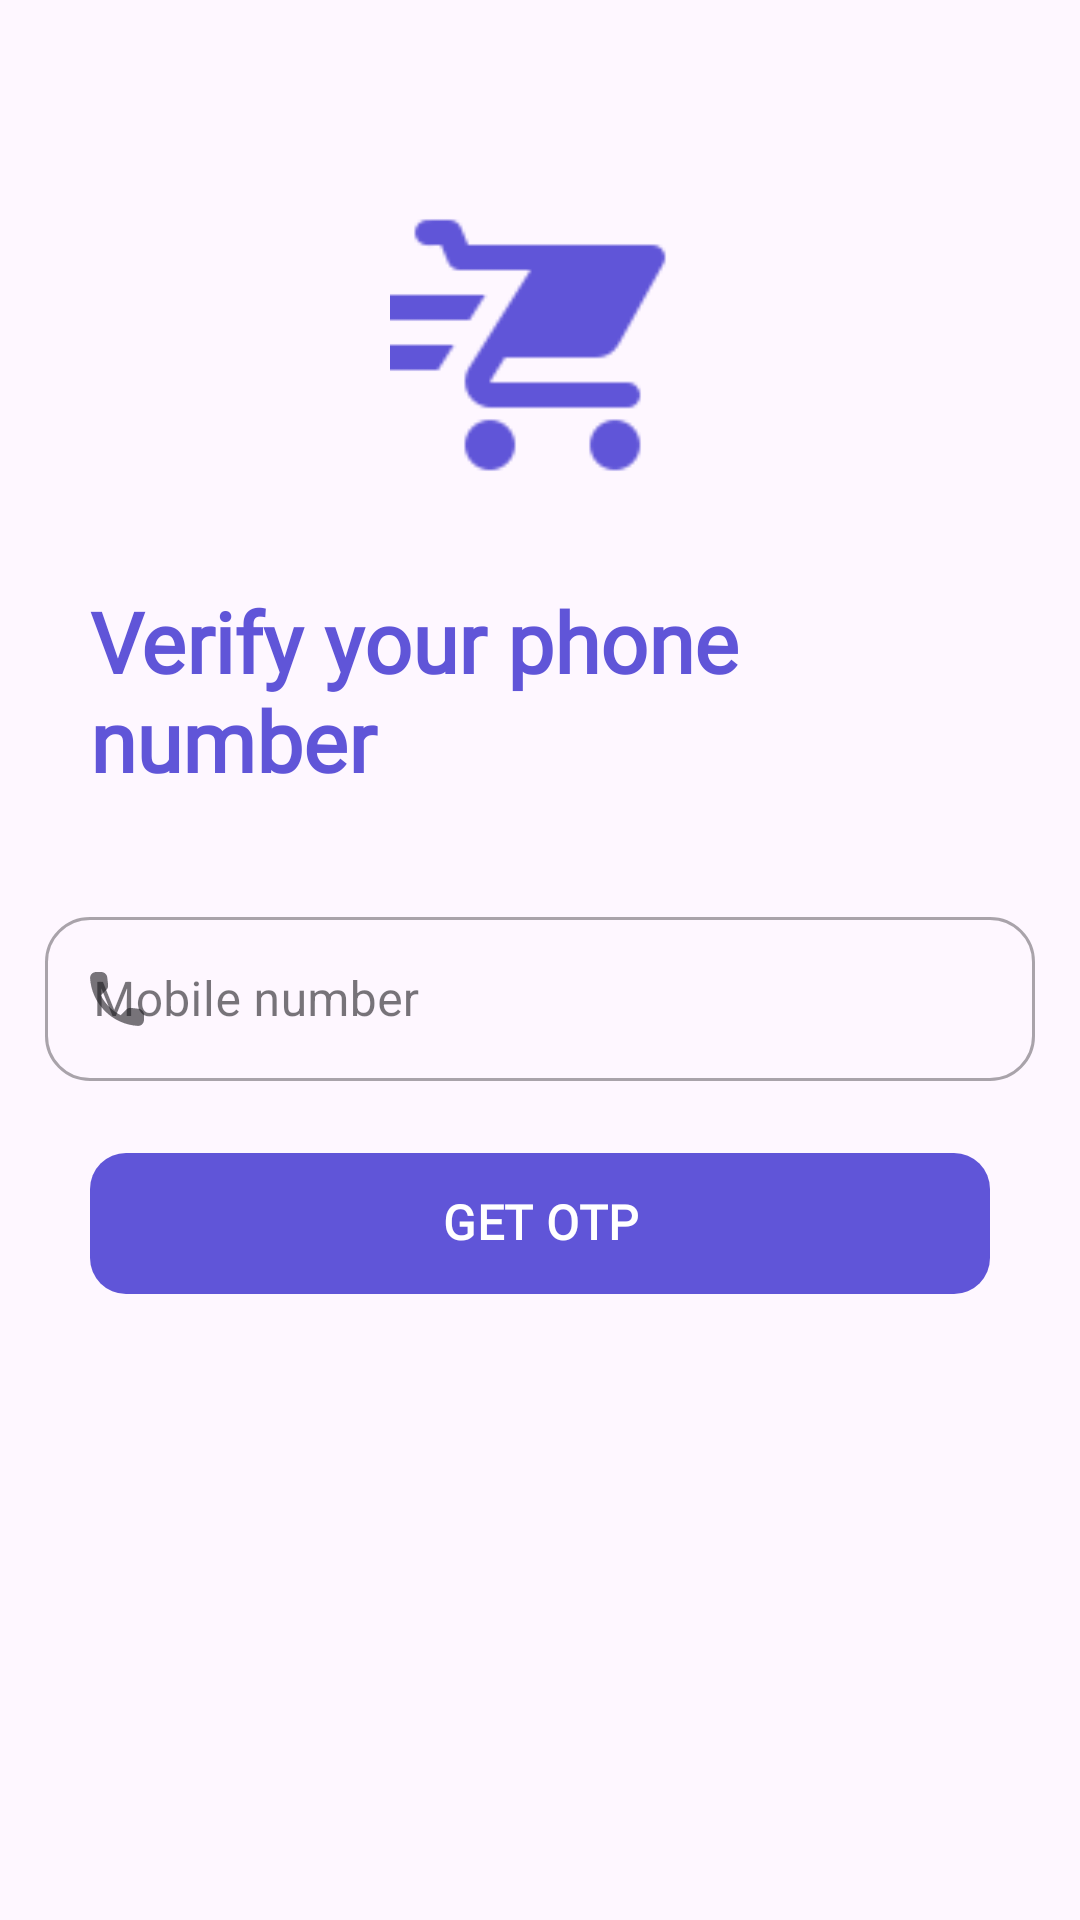

Here is an Android app screen rendered from its layout file. Give the layout XML and the strings, colors and styles it references.
<!-- AndroidManifest.xml: application theme Theme.ShoppingApp -->
<!-- res/layout/fragment_phone_number.xml -->
<?xml version="1.0" encoding="utf-8"?>
<FrameLayout xmlns:android="http://schemas.android.com/apk/res/android"
    xmlns:tools="http://schemas.android.com/tools"
    android:layout_width="match_parent"
    android:layout_height="match_parent"
    xmlns:app="http://schemas.android.com/apk/res-auto"
    tools:context=".Ui.Fragments.PhoneNumberFragment">



  <LinearLayout
      android:layout_width="match_parent"
      android:layout_marginTop="30dp"
      android:layout_height="match_parent">
      <LinearLayout
          android:layout_width="match_parent"
          android:layout_height="wrap_content"
          android:layout_margin="5dp"
          android:layout_marginTop="30dp"
          android:gravity="center_horizontal"
          android:orientation="vertical"
          app:layout_constraintTop_toBottomOf="@+id/toolbar">

          <ImageView
              android:id="@+id/imageView2"
              android:layout_width="250dp"
              android:layout_height="100dp"
              android:layout_marginTop="30dp"
              android:src="@drawable/logo"
              app:layout_constraintEnd_toEndOf="parent"
              app:layout_constraintStart_toStartOf="parent"
              app:layout_constraintTop_toTopOf="parent" />

          <com.google.android.material.textview.MaterialTextView
              android:id="@+id/materialTextView23"
              android:layout_width="wrap_content"
              android:layout_height="wrap_content"
              android:fontFamily="@font/lora"
              android:layout_marginStart="25dp"
              android:layout_marginEnd="25dp"
              android:layout_marginBottom="25dp"
              style="@style/loraStyle"
              android:text="Verify your phone number"
              android:layout_marginTop="30dp"
              android:textColor="@color/main"
              android:textSize="28sp"
              android:textStyle="bold"
              app:layout_constraintEnd_toEndOf="parent"
              app:layout_constraintStart_toStartOf="parent" />

          <com.google.android.material.textfield.TextInputLayout
              android:id="@+id/name"
              style="@style/Widget.MaterialComponents.TextInputLayout.OutlinedBox"
              android:layout_width="match_parent"
              android:layout_height="60dp"
              android:layout_margin="10dp"
              android:hint="@string/mobile_number"
              app:boxCornerRadiusBottomEnd="15dp"
              app:boxCornerRadiusBottomStart="15dp"
              app:boxCornerRadiusTopEnd="15dp"
              app:boxCornerRadiusTopStart="15dp"
              app:startIconDrawable="@drawable/miniphone"
              app:layout_constraintEnd_toEndOf="parent"
              app:layout_constraintStart_toStartOf="parent"
              app:layout_constraintTop_toTopOf="parent">

              <com.google.android.material.textfield.TextInputEditText
                  android:layout_width="match_parent"
                  android:id="@+id/phone"
                  android:layout_height="wrap_content"
                  android:maxLength="10"
                  android:inputType="number" />

          </com.google.android.material.textfield.TextInputLayout>


          <com.google.android.material.button.MaterialButton
              android:id="@+id/getOtp"
              android:layout_width="match_parent"
              android:layout_height="55dp"
              android:layout_marginStart="25dp"
              android:layout_marginTop="10dp"
              android:layout_marginEnd="25dp"
              android:fontFamily="@font/popins"
              android:gravity="center"
              android:includeFontPadding="false"
              android:paddingTop="5dp"
              android:paddingBottom="5dp"
              android:text="GET OTP"
              android:textSize="16sp"
              android:textStyle="bold"
              app:cornerRadius="12dp"
              app:layout_constraintTop_toBottomOf="@+id/forgotPass"
              tools:layout_editor_absoluteX="25dp" />

      </LinearLayout>
  </LinearLayout>

</FrameLayout>
<!-- resources referenced by this layout -->
<resources>
  <color name="main">#6055d8</color>
  <!-- drawable logo: png bitmap (drawable, 1478 bytes) -->
  <!-- drawable miniphone (drawable) -->
  <vector xmlns:android="http://schemas.android.com/apk/res/android" android:height="24dp" android:tint="#6055D8" android:viewportHeight="24" android:viewportWidth="24" android:width="24dp">
        
      <path android:fillColor="@android:color/white" android:pathData="M19.23,15.26l-2.54,-0.29c-0.61,-0.07 -1.21,0.14 -1.64,0.57l-1.84,1.84c-2.83,-1.44 -5.15,-3.75 -6.59,-6.59l1.85,-1.85c0.43,-0.43 0.64,-1.03 0.57,-1.64l-0.29,-2.52c-0.12,-1.01 -0.97,-1.77 -1.99,-1.77H5.03c-1.13,0 -2.07,0.94 -2,2.07 0.53,8.54 7.36,15.36 15.89,15.89 1.13,0.07 2.07,-0.87 2.07,-2v-1.73c0.01,-1.01 -0.75,-1.86 -1.76,-1.98z"/>
      
  </vector>
  <string name="mobile_number">Mobile number</string>
  <style name="loraStyle">
          <item name="android:fontFamily">@font/lora</item>
      </style>
  <style name="Theme.ShoppingApp" parent="Base.Theme.ShoppingApp" />
  <style name="Base.Theme.ShoppingApp" parent="Theme.Material3.Light.NoActionBar">
          
           <item name="colorPrimary">@color/main</item>
      </style>
</resources>
